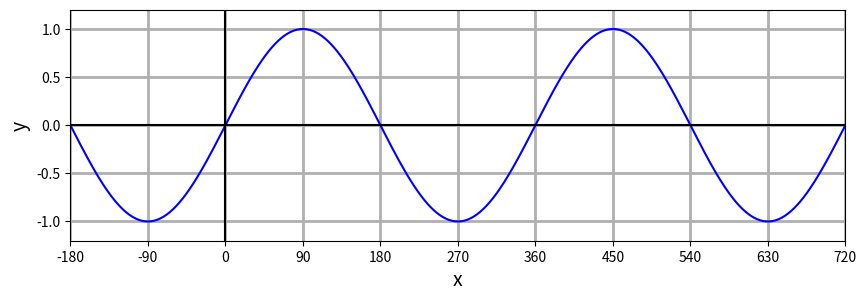
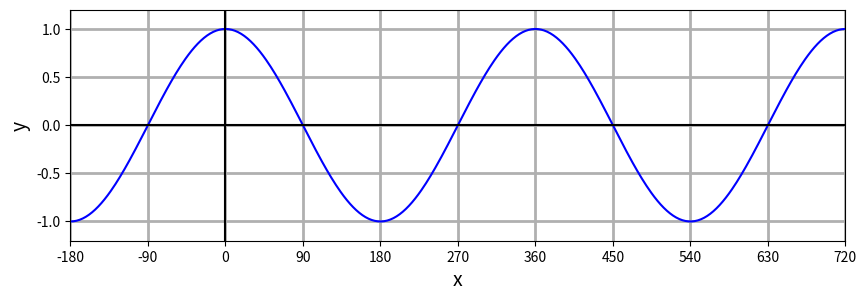

Write the Python code that produced these figures, in order.
# 必要ライブラリの宣言
import numpy as np
import matplotlib.pyplot as plt

# 三角関数の定義 (ラジアン->360度)
def sin(x):
    return(np.sin(x * np.pi / 180.))
def cos(x):
    return(np.cos(x * np.pi / 180.))
x = np.linspace(-180.0, 720, 500)

# 正弦関数(sin)のグラフ
fig = plt.figure(figsize=(10,3))
plt.xlabel('x',fontsize=14)
plt.ylabel('y',fontsize=14)
plt.xlim(-180.0, 720.0)
plt.xticks(np.arange(-180, 810, 90))
plt.ylim(-1.2, 1.2)
plt.grid(lw=2)
plt.plot(x, sin(x), c='b')
plt.plot([-180,721],[0,0], color='black')
plt.plot([0,0],[-1.5,1.5],color='black')
plt.show()

# 余弦関数(cos)のグラフ
fig = plt.figure(figsize=(10,3))
plt.xlabel('x',fontsize=14)
plt.ylabel('y',fontsize=14)
plt.xlim(-180.0, 720.0)
plt.xticks(np.arange(-180, 810, 90))
plt.ylim(-1.2, 1.2)
plt.grid(lw=2)
plt.plot(x, cos(x), c='b')
plt.plot([-180,720],[0,0], color='black')
plt.plot([0,0],[-1.5,1.5],color='black')
plt.show()